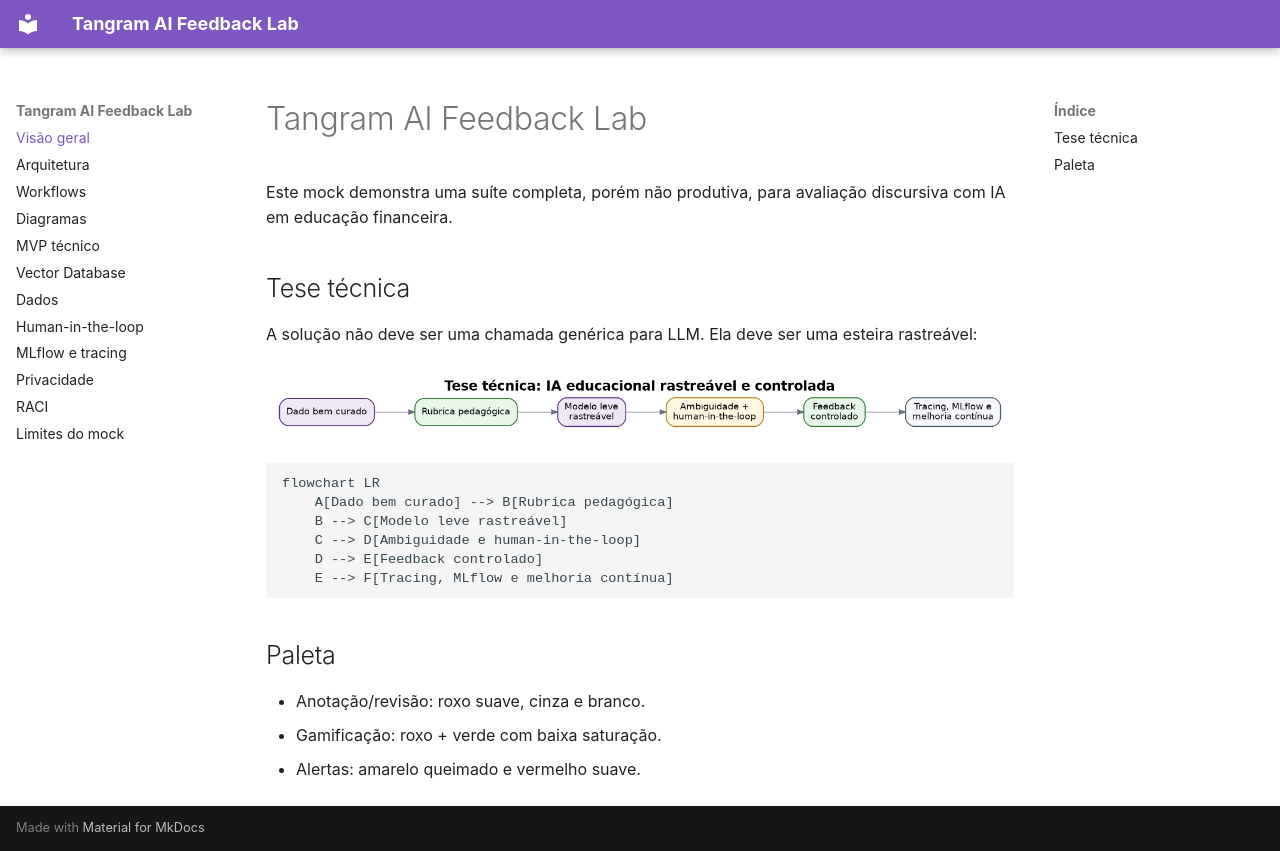

repository: gabrielscatena/tangram · page: index.html · generator: mkdocs

# Tangram AI Feedback Lab

Este mock demonstra uma suíte completa, porém não produtiva, para avaliação discursiva com IA em educação financeira.

## Tese técnica

A solução não deve ser uma chamada genérica para LLM. Ela deve ser uma esteira rastreável:

![Tese técnica](images/technical_thesis_pipeline.png)

```mermaid
flowchart LR
    A[Dado bem curado] --> B[Rubrica pedagógica]
    B --> C[Modelo leve rastreável]
    C --> D[Ambiguidade e human-in-the-loop]
    D --> E[Feedback controlado]
    E --> F[Tracing, MLflow e melhoria contínua]
```

## Paleta

- Anotação/revisão: roxo suave, cinza e branco.
- Gamificação: roxo + verde com baixa saturação.
- Alertas: amarelo queimado e vermelho suave.
